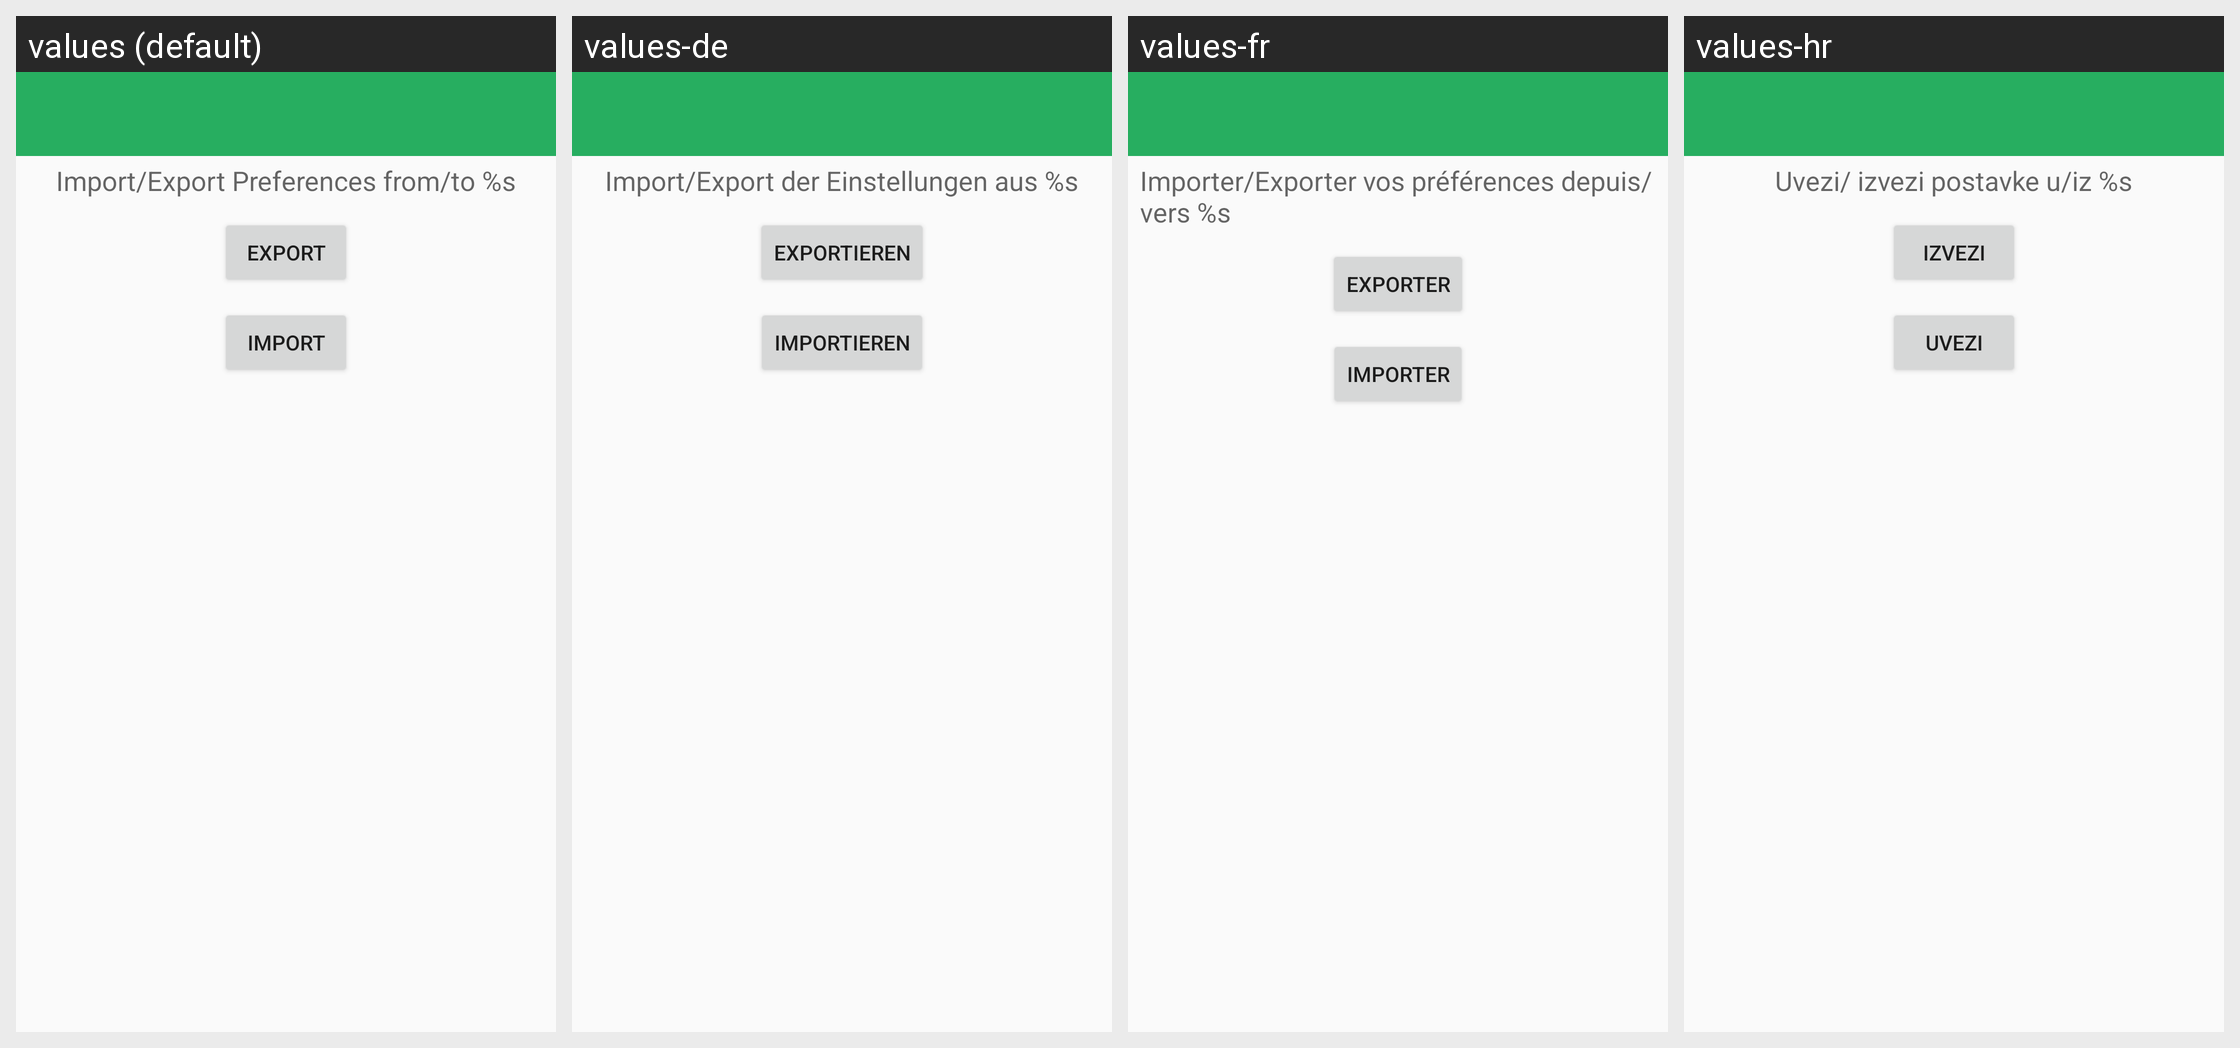

Locale-by-locale string values for the Android screen shown in this grid:
Android screen res/layout/import_export_prefs.xml rendered under 4 locales, left to right: values (default), values-de, values-fr, values-hr. Device: Nexus 5 (rendered at 1080×1920; each locale shown at half size, 540×960, under a caption strip naming it); theme Theme.Bbs.
Other locales in the repository, not shown: values-ar, values-cs, values-es, values-it, values-ru, values-zh-rCN.
Strings drawn on this screen, with the default value and each locale's value (text and hints the layout hard-codes, and strings that could not be matched under every locale, appear in the picture but are not listed):

label_import_export_prefs
  values: Import/Export Preferences from/to %s
  values-de: Import/Export der Einstellungen aus %s
  values-fr: Importer/Exporter vos préférences depuis/vers %s
  values-hr: Uvezi/ izvezi postavke u/iz %s

label_export_prefs
  values: Export
  values-de: Exportieren
  values-fr: Exporter
  values-hr: Izvezi

label_import_prefs
  values: Import
  values-de: Importieren
  values-fr: Importer
  values-hr: Uvezi
